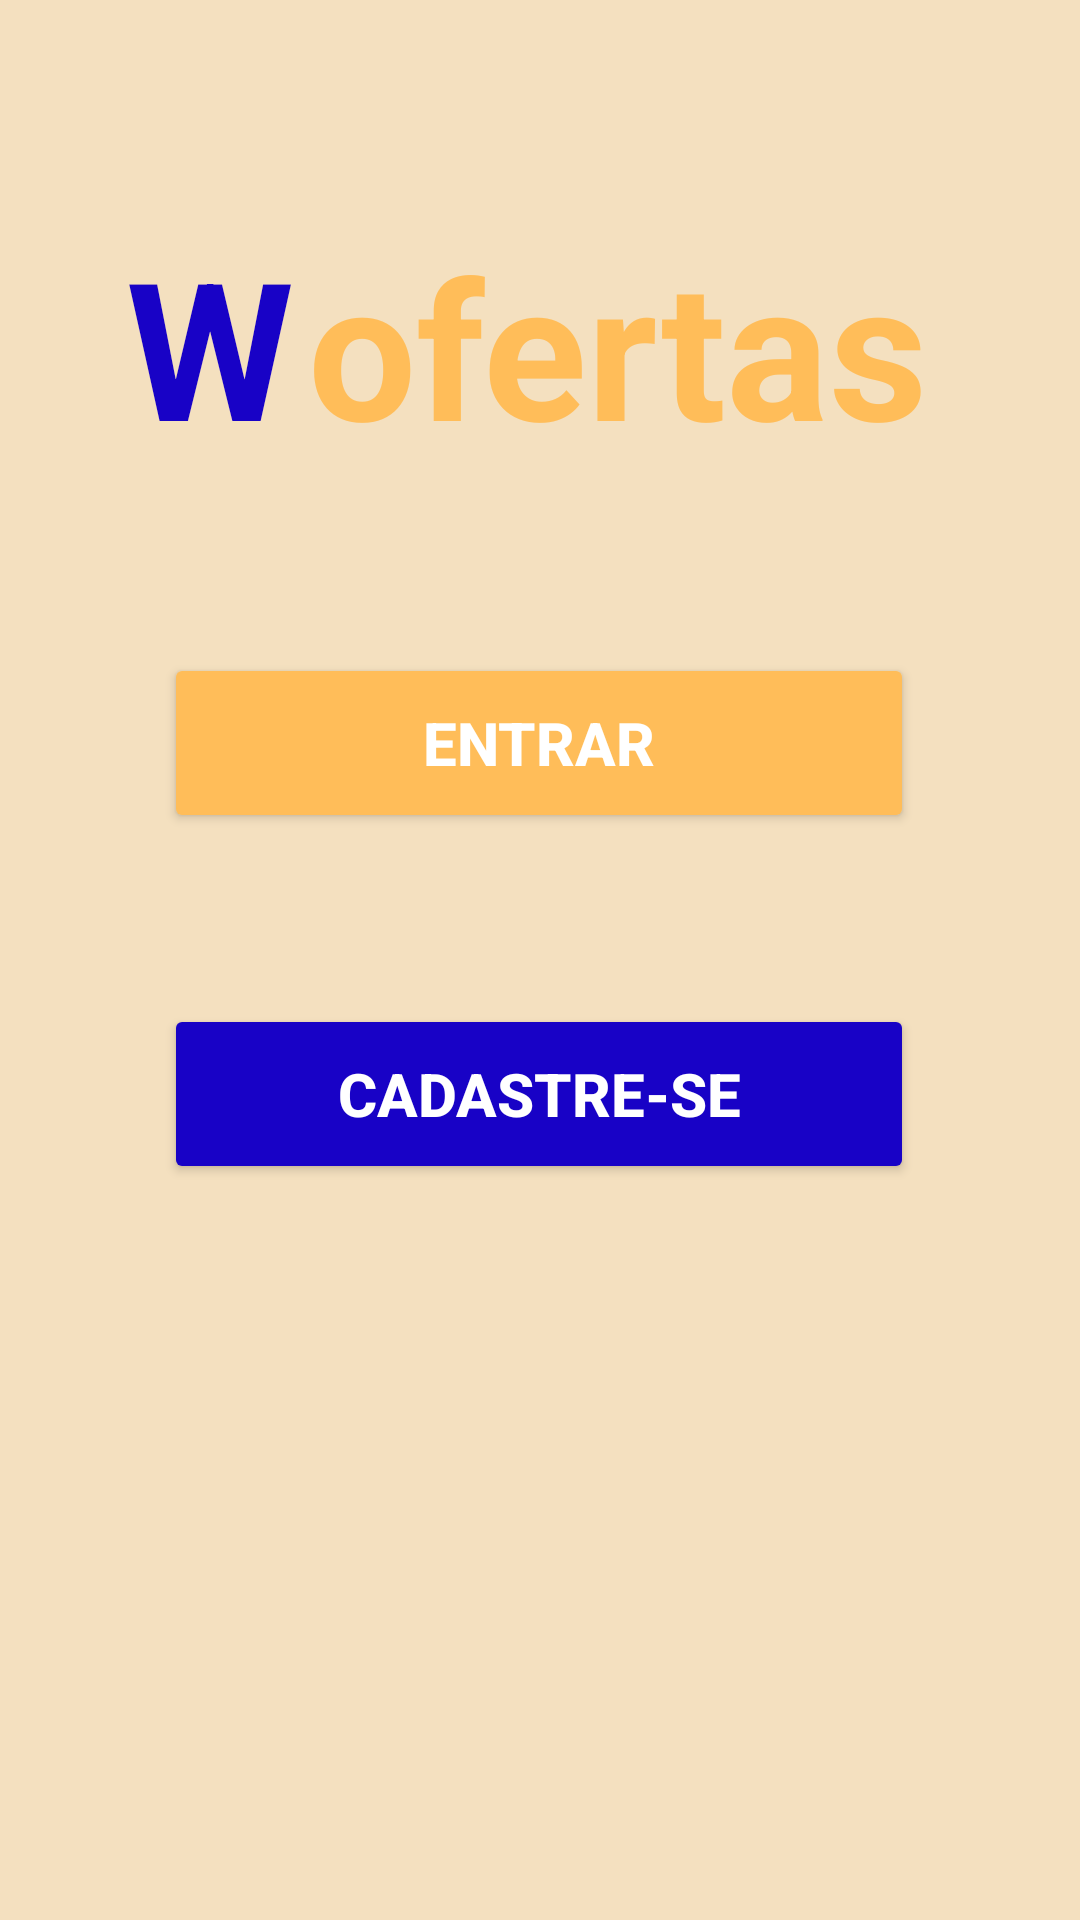

Android layout source for this screen:
<!-- AndroidManifest.xml: application theme Theme.Wofertas -->
<!-- res/layout/activity_main.xml -->
<?xml version="1.0" encoding="utf-8"?>
<androidx.constraintlayout.widget.ConstraintLayout xmlns:android="http://schemas.android.com/apk/res/android"
    xmlns:app="http://schemas.android.com/apk/res-auto"
    xmlns:tools="http://schemas.android.com/tools"
    android:id="@+id/main"
    android:layout_width="match_parent"
    android:layout_height="match_parent"
    android:background="#F4E0BF"
    tools:context=".MainActivity">


    <Button
        android:id="@+id/button"
        android:layout_width="250dp"
        android:layout_height="60dp"
        android:text="Entrar"
        android:textColor="@color/white"
        android:textColorHint="@color/white"
        android:textSize="20sp"
        android:textStyle="bold"
        app:backgroundTint="#ffbd59"
        app:layout_constraintBottom_toBottomOf="parent"
        app:layout_constraintEnd_toEndOf="parent"
        app:layout_constraintHorizontal_bias="0.496"
        app:layout_constraintStart_toStartOf="parent"
        app:layout_constraintTop_toTopOf="parent"
        app:layout_constraintVertical_bias="0.375" />

    <TextView
        android:id="@+id/textView3"
        android:layout_width="wrap_content"
        android:layout_height="wrap_content"
        android:text="ofertas"
        android:textColor="#ffbd59"
        android:textSize="64sp"
        android:textStyle="bold"
        app:layout_constraintBottom_toBottomOf="parent"
        app:layout_constraintEnd_toEndOf="parent"
        app:layout_constraintHorizontal_bias="0.671"
        app:layout_constraintStart_toStartOf="parent"
        app:layout_constraintTop_toTopOf="parent"
        app:layout_constraintVertical_bias="0.131" />

    <TextView
        android:id="@+id/textView4"
        android:layout_width="wrap_content"
        android:layout_height="wrap_content"
        android:text="W"
        android:textColor="#1802c6"
        android:textSize="64sp"
        android:textStyle="bold"
        app:layout_constraintBottom_toBottomOf="parent"
        app:layout_constraintEnd_toStartOf="@+id/textView3"
        app:layout_constraintHorizontal_bias="0.901"
        app:layout_constraintStart_toStartOf="parent"
        app:layout_constraintTop_toTopOf="parent"
        app:layout_constraintVertical_bias="0.131"

       />

    <Button
        android:id="@+id/button2"
        android:layout_width="250dp"
        android:layout_height="60dp"
        android:text="Cadastre-se"
        android:textSize="20sp"
        android:textStyle="bold"
        app:backgroundTint="#1802c6"
        app:layout_constraintBottom_toBottomOf="parent"
        app:layout_constraintEnd_toEndOf="parent"
        app:layout_constraintHorizontal_bias="0.496"
        app:layout_constraintStart_toStartOf="parent"
        app:layout_constraintTop_toTopOf="parent"
        app:layout_constraintVertical_bias="0.577"
        android:textColor="@color/white"
        android:textColorHint="@color/white"/>


</androidx.constraintlayout.widget.ConstraintLayout>
<!-- resources referenced by this layout -->
<resources>
  <color name="white">#FFFFFFFF</color>
  <style name="Theme.Wofertas" parent="Base.Theme.Wofertas" />
  <style name="Base.Theme.Wofertas" parent="Theme.Material3.DayNight.NoActionBar">
          
          <item name="colorPrimary">@color/wofertas_blue_primary</item>
          <item name="colorSecondary">@color/wofertas_yellow</item>
  
          
          <item name="android:colorBackground">@color/wofertas_yellow</item>
  
          
          <item name="colorOnPrimary">@color/white</item> 
          <item name="colorOnSecondary">@color/black</item> 
          <item name="colorOnBackground">@color/black</item> 
  
          
          <item name="colorSurface">@color/white</item>
          <item name="colorOnSurface">@color/black</item> 
  
          
          <item name="android:textColorHint">@color/darker_gray</item>
      </style>
  <color name="wofertas_blue_primary">#1802C6</color>
  <color name="wofertas_yellow">#ffbd59</color>
  <color name="black">#FF000000</color>
  <color name="darker_gray">#888888</color>
</resources>
